Dataset: data_ingestion (GitHub, DavidIbrahimG/chestdiseasedetection). Classes: adenocarcinoma left.lower.lobe T2 N0 M0 ib, large.cell.carcinoma left.hilum T2 N2 M0 II ia, normal, squamous.cell.carcinoma left.hilum T1 N2 M0 II ia.

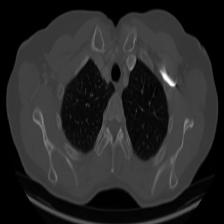
Label: large.cell.carcinoma left.hilum T2 N2 M0 II ia

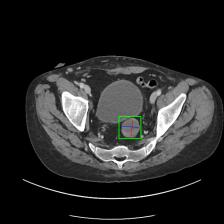
Label: normal

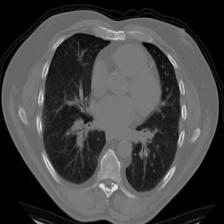
Label: squamous.cell.carcinoma left.hilum T1 N2 M0 II ia

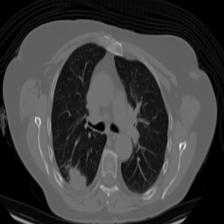
Label: adenocarcinoma left.lower.lobe T2 N0 M0 ib

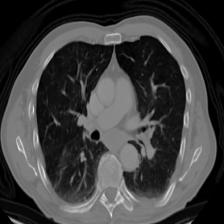
Label: large.cell.carcinoma left.hilum T2 N2 M0 II ia

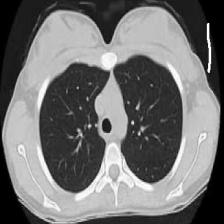
Label: normal
